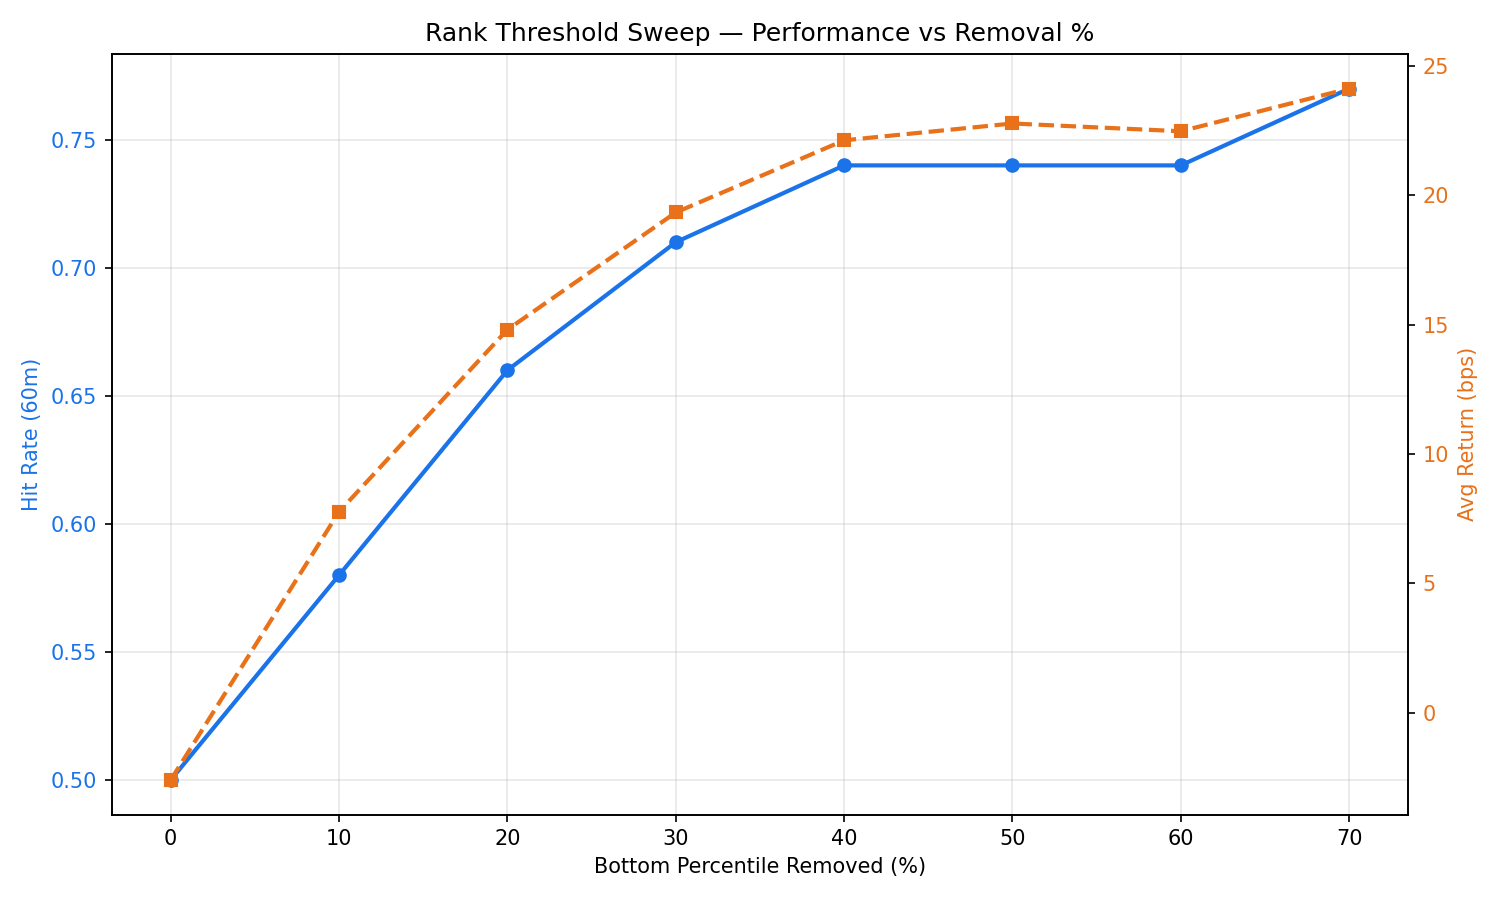

The table this chart was drawn from, first rows:
percentile_removed, rank_threshold, retention_pct, n, hit_rate, avg_return_bps
0, 0.1113, 100.0, 7404, 0.5, -2.6
10, 0.2498, 89.99, 6663, 0.58, 7.77
20, 0.3007, 80.02, 5925, 0.66, 14.81
30, 0.3601, 70.0, 5183, 0.71, 19.34
40, 0.4265, 59.99, 4442, 0.74, 22.13
50, 0.4739, 50.03, 3704, 0.74, 22.78
60, 0.5261, 40.07, 2967, 0.74, 22.48
70, 0.6146, 30.01, 2222, 0.77, 24.13
